Run: headless pygame with SDL's dummy video driver; simulated clock (each Clock.tick advances the game by its frame time, no real sleeping); random seed 0; keys injected as events and as key.get_pressed() state; no mouse input.
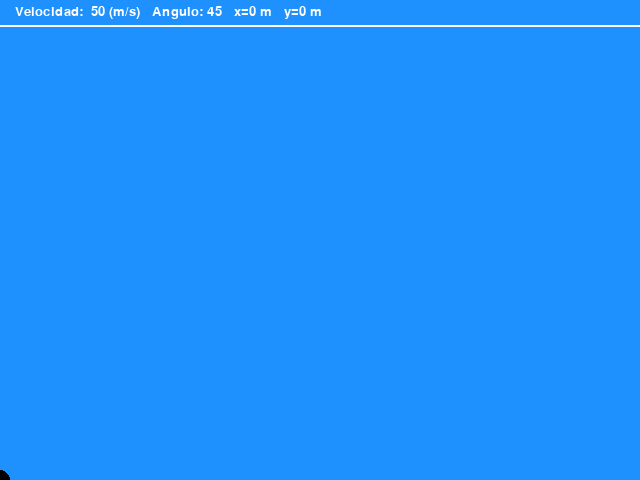
Frame 1 of 4 · flips 1–60 · no input
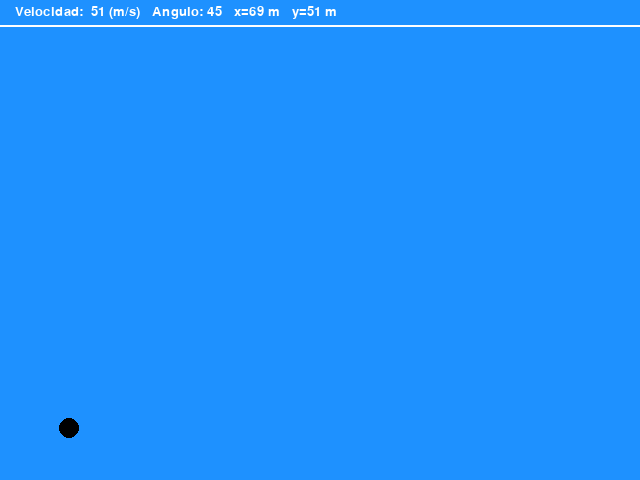
Frame 2 of 4 · flips 61–180 · tapped SPACE, RETURN · held RIGHT (→), D
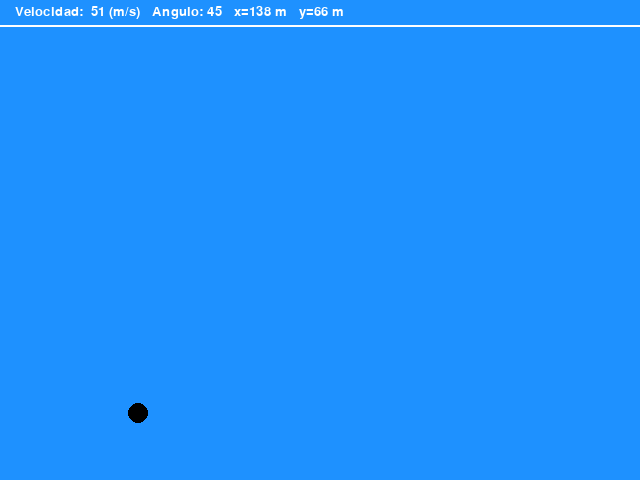
Frame 3 of 4 · flips 181–300 · held DOWN (↓), S
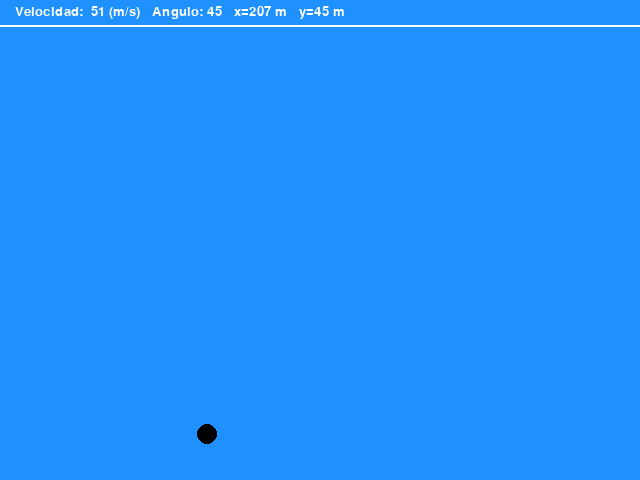
Frame 4 of 4 · flips 301–420 · held LEFT (←), A, UP (↑), W

The pygame program that drew these frames:

import math
import sys

import pygame
from pygame.locals import *

WIDTH = 640
HEIGHT = 480

class Proyectil(pygame.sprite.Sprite):
    "Clase que representa el proyectil lanzado"

    def __init__(self, x, y):
        self.angulo = 45
        self.veloc = 50
        self.tiempo = 0
        self.x = x
        self.y = y
        self.disparar = False
        self.xreal = x
        self.yreal = HEIGHT - self.y

    def update(self):
        self.velocx = self.veloc * math.cos(math.radians(self.angulo))
        self.velocy = self.veloc * math.sin(math.radians(self.angulo))

        if self.disparar is True:
            # esta en movimiento, hay que actualizar la posición
            self.xreal = (0 + self.velocx * self.tiempo)
            self.yreal = (0 + self.velocy * self.tiempo +
                          (-9.8 * (self.tiempo ** 2)) / 2)
            # Corregir la posición en el eje vertical
            self.x = self.xreal
            self.y = HEIGHT - self.yreal
        else:
            # se mantiene sin disparar, por lo cual no se hace nada
            pass

        # si sale de la pantalla reiniciar la posición (a inferior izq.)
        if (self.y > HEIGHT) or (self.x > WIDTH):
            self.x = 0
            self.y = HEIGHT
            self.tiempo = 0
            self.disparar = False

def main():
    pygame.init()
    # creamos la ventana y le indicamos un titulo:
    screen = pygame.display.set_mode((WIDTH, HEIGHT))
    pygame.display.set_caption("proyectil")

    fuente = pygame.font.Font(None, 20)

    bala = Proyectil(0, HEIGHT)
    
    pygame.key.set_repeat(1, 80)
    clock = pygame.time.Clock()

    

    # el bucle principal del juego
    while True:
        tick = clock.tick(60)
        # Posibles entradas del teclado y mouse
        for event in pygame.event.get():
            if event.type == pygame.QUIT:
                sys.exit()
            elif event.type == pygame.KEYDOWN:
                if event.key == K_UP:
                    if bala.angulo < 90 and bala.disparar is False:
                        bala.angulo = bala.angulo + 1
                elif event.key == K_DOWN:
                    if bala.angulo > 0 and bala.disparar is False:
                        bala.angulo = bala.angulo - 1
                elif event.key == K_RIGHT:
                    if bala.veloc < 100 and bala.disparar is False:
                        bala.veloc = bala.veloc + 1
                elif event.key == K_LEFT:
                    if bala.veloc > 10 and bala.disparar is False:
                        bala.veloc = bala.veloc - 1
                elif event.key == K_SPACE:
                    bala.disparar = True
                elif event.key == K_ESCAPE:
                    sys.exit()


        if bala.disparar is True:
            # al tiempo anterior le sumamos lo transcurrido
            bala.tiempo = bala.tiempo + (tick / 1000.0)

        bala.update()
        text = "Velocidad: %3d (m/s)   Angulo: %d   x=%d m   y=%d m" % (bala.veloc, bala.angulo, bala.xreal, bala.yreal)
        mensaje = fuente.render(text, 1, (255, 255, 255))

        # Re dibujar los elementos en pantalla
        screen.fill((30, 145, 255))
        screen.blit(mensaje, (15, 5))
        pygame.draw.line(screen, (255, 255, 255), (0, 25), (640, 25), 2)
        pygame.draw.circle(screen, (0, 0, 0), (int(bala.x), int(bala.y)), 10)
        # actualizamos la pantalla
        pygame.display.flip()


if __name__ == "__main__":
    main()
